Photos from the image-classification dataset "quinoa_dataset" in the GitHub repository Spec74/Quinoa-CNN. Its 2 classes are: mildiu, sana.

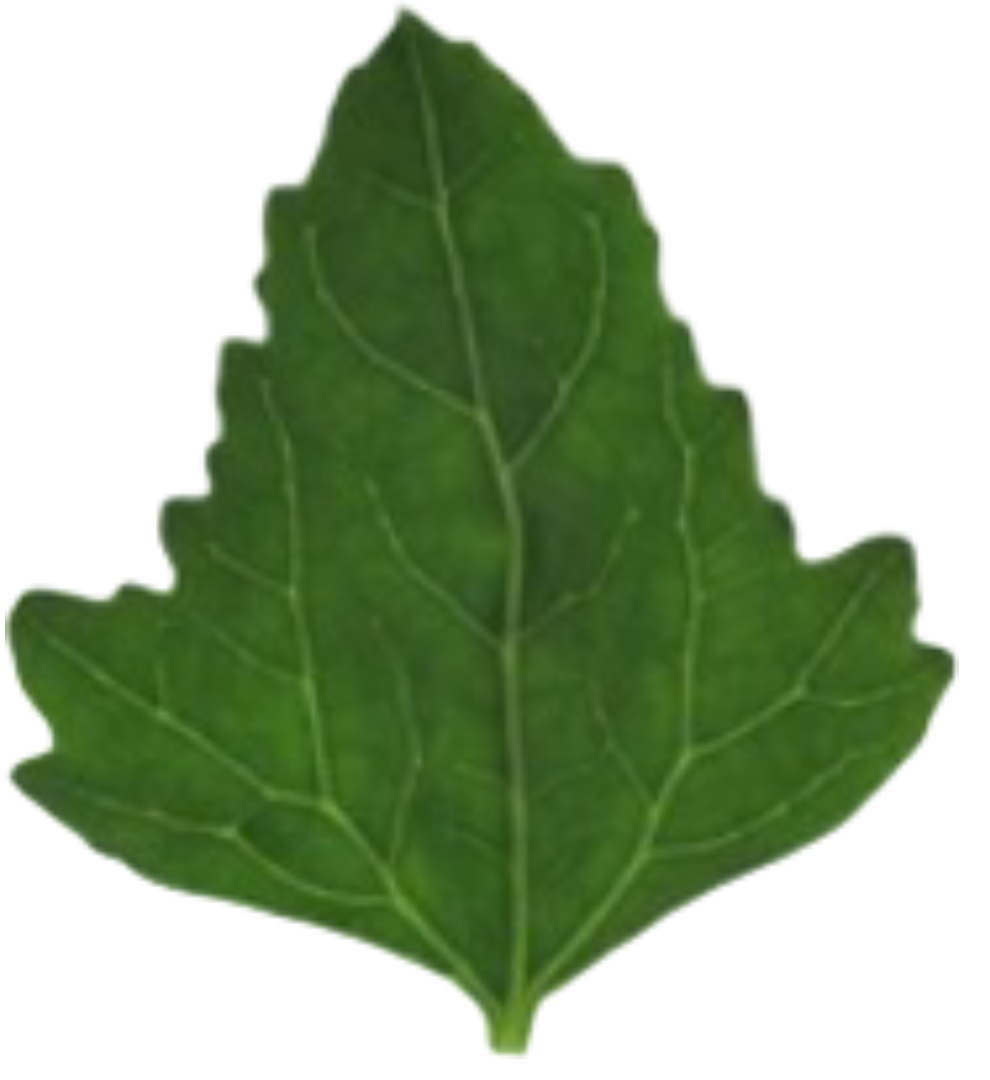
Label: sana

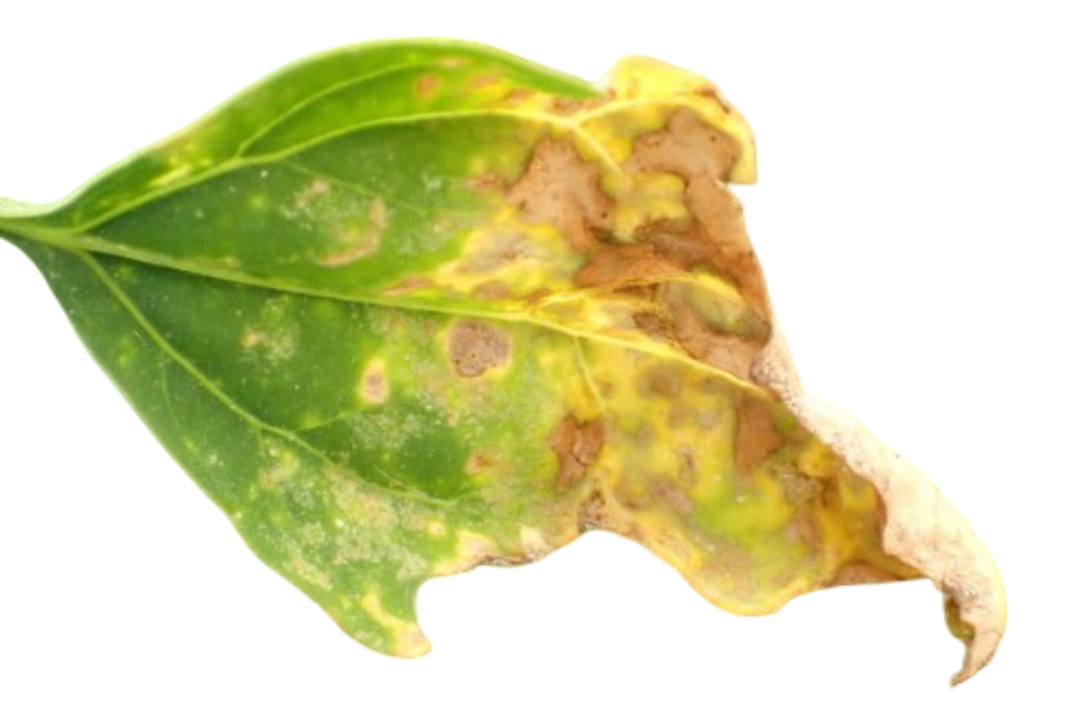
Label: mildiu

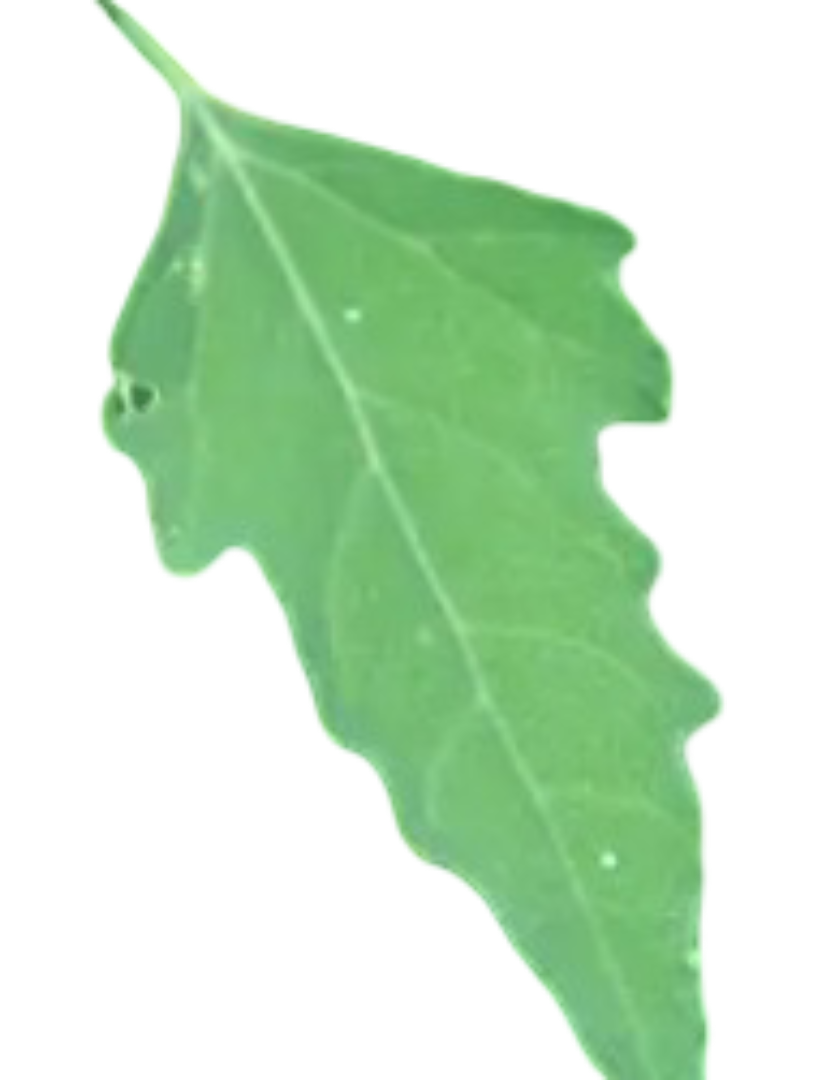
Label: sana

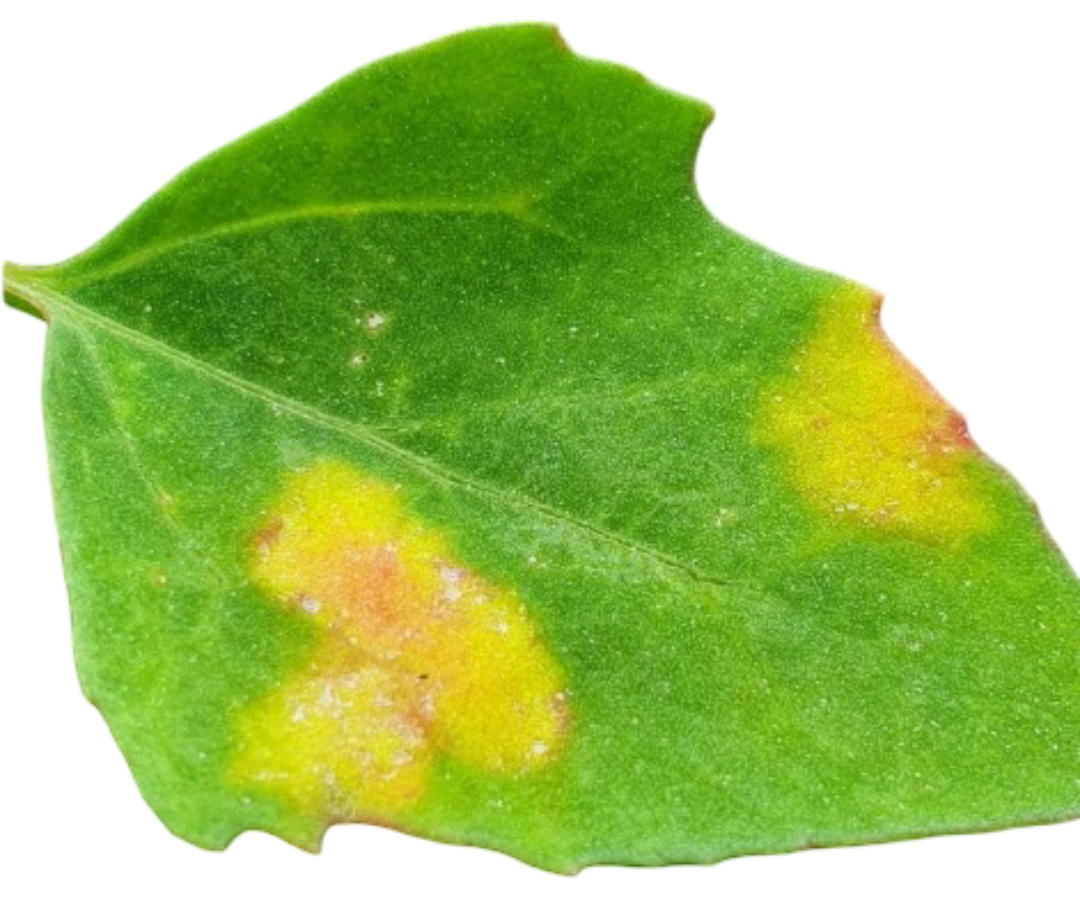
Label: mildiu

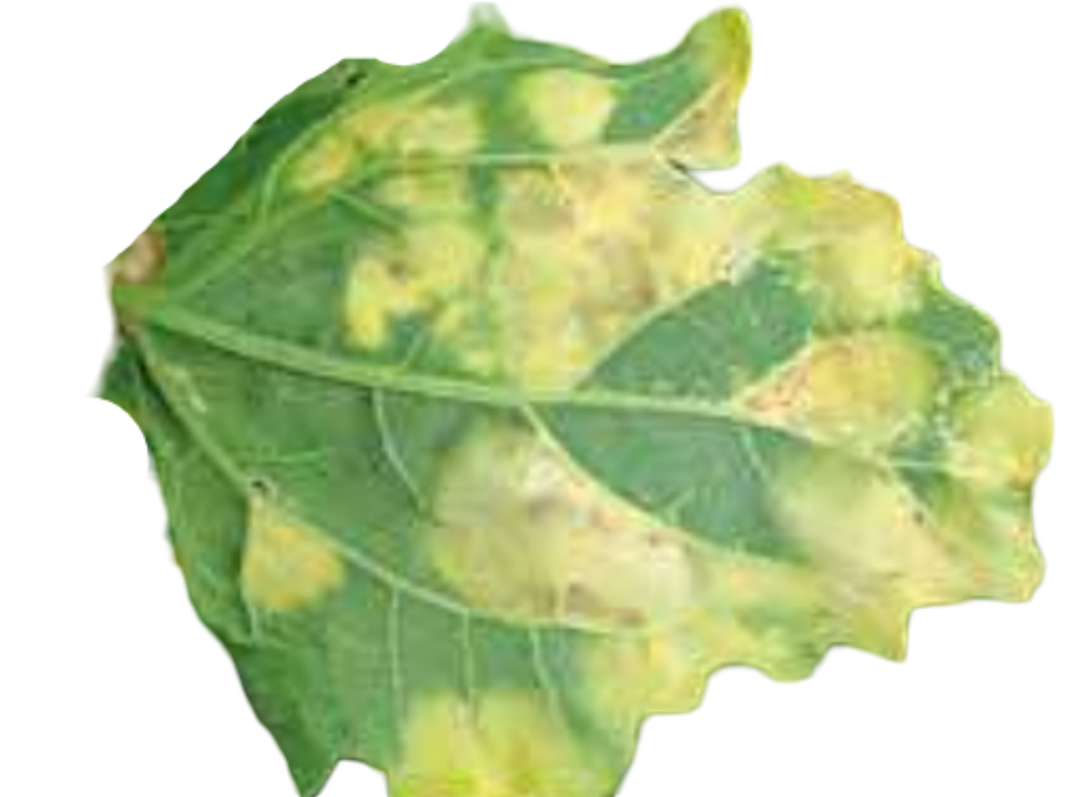
Label: mildiu

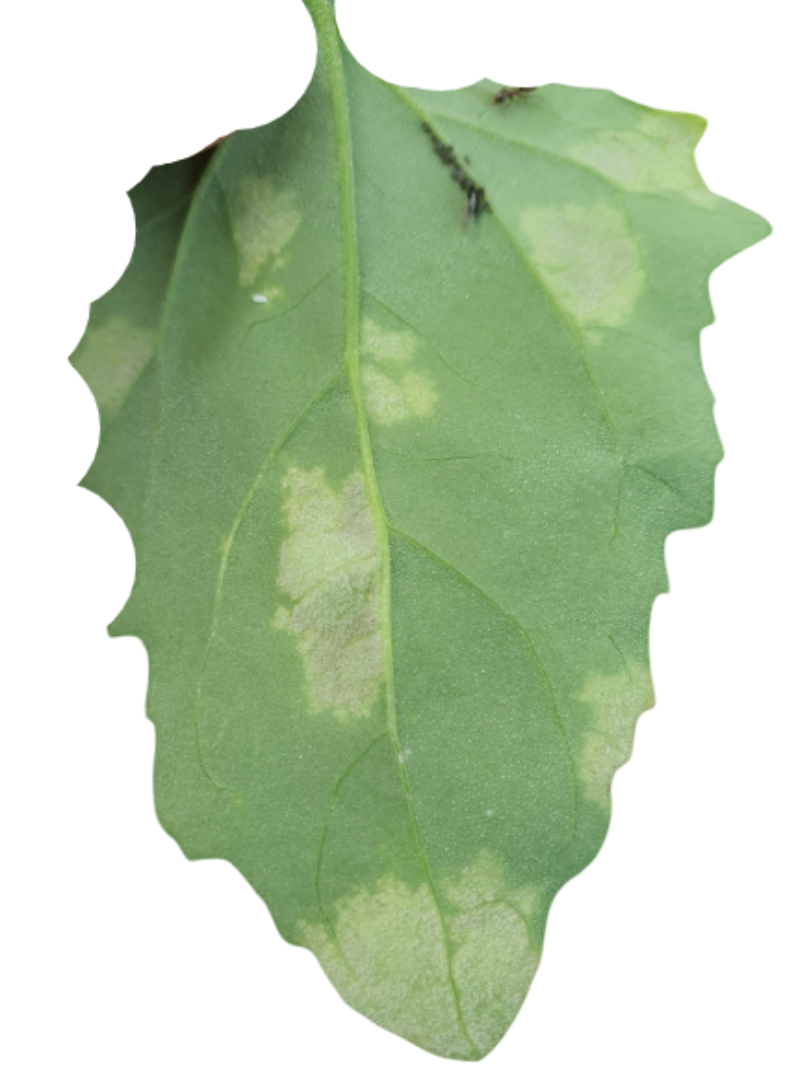
Label: mildiu
